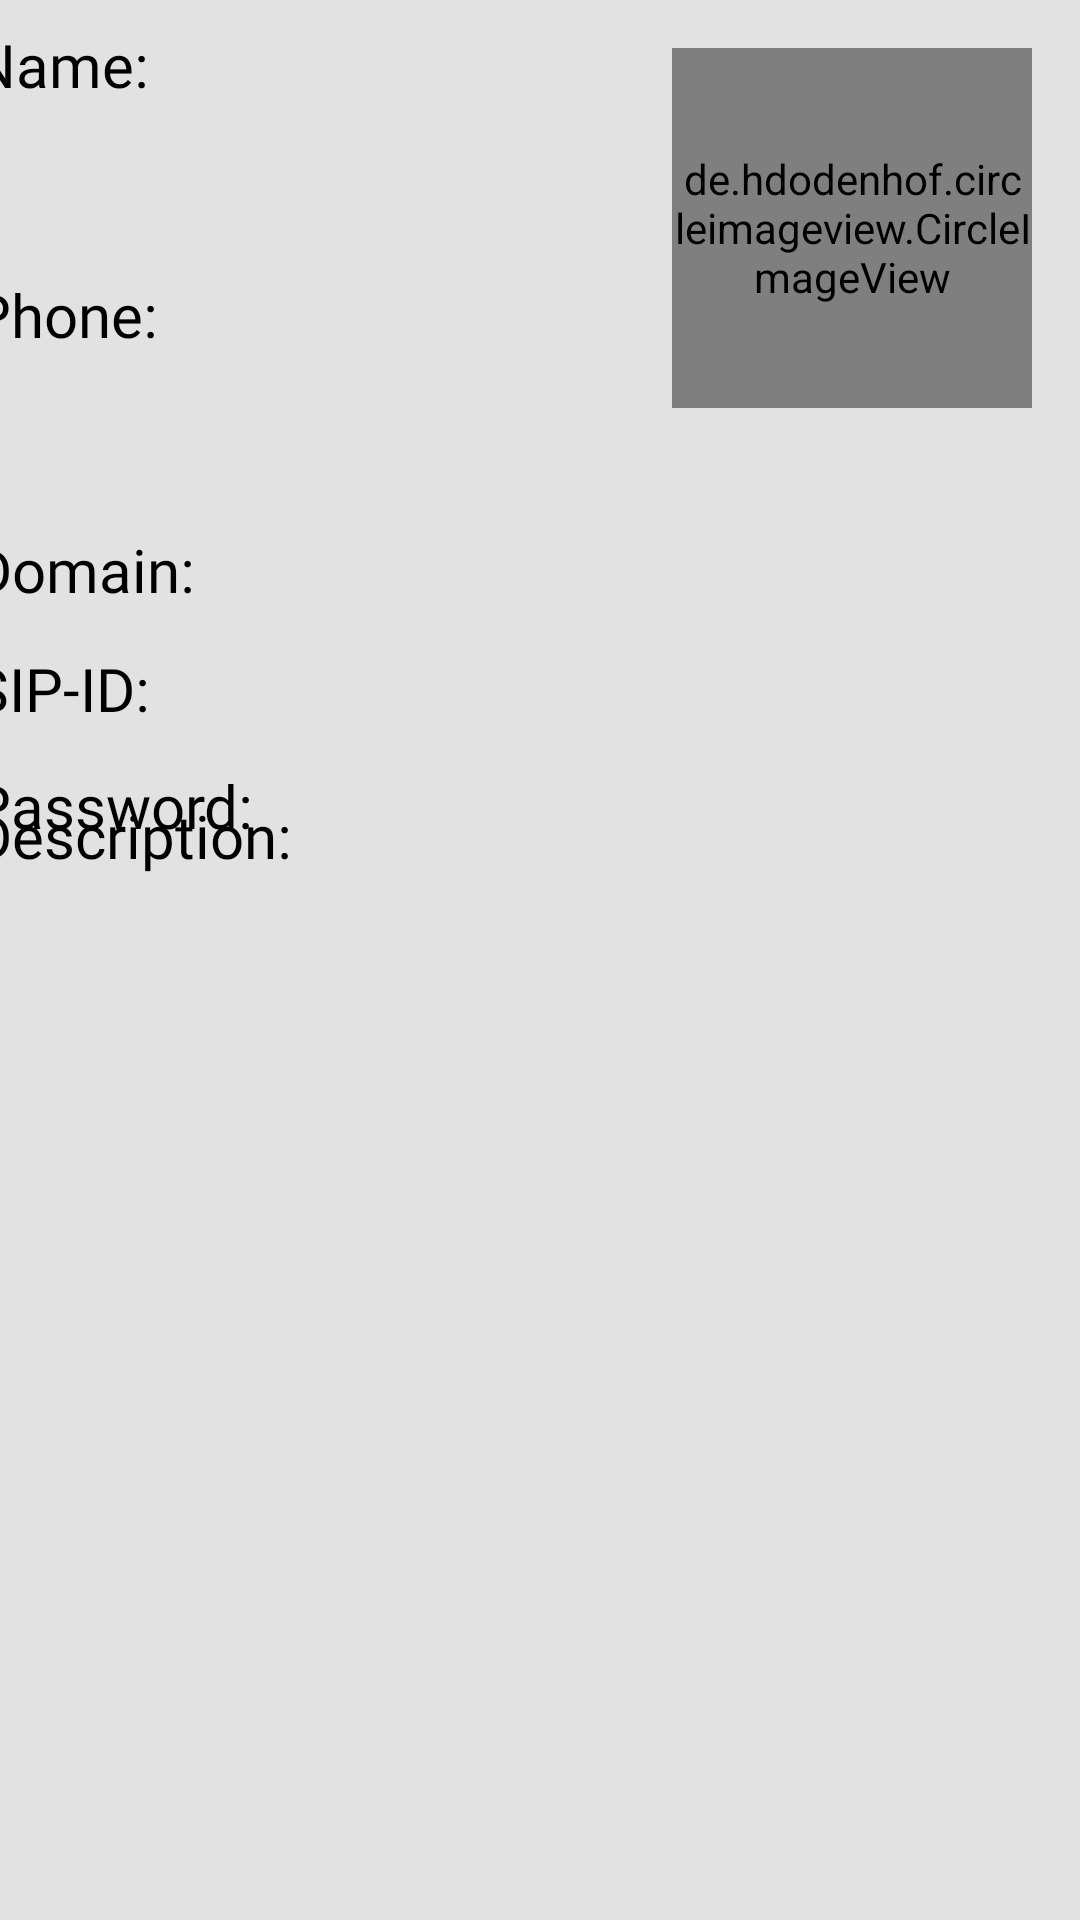

The Android layout XML behind this screen, and the referenced resources:
<!-- AndroidManifest.xml: application theme AppTheme -->
<!-- res/layout/activity_settings.xml -->
<?xml version="1.0" encoding="utf-8"?>
<androidx.constraintlayout.widget.ConstraintLayout
        xmlns:android="http://schemas.android.com/apk/res/android"
        xmlns:app="http://schemas.android.com/apk/res-auto" xmlns:tools="http://schemas.android.com/tools"
        android:layout_width="match_parent"
        android:background="@color/background"
        android:layout_height="match_parent"
        tools:context=".contacts.ContactActivity"
        android:weightSum="100" android:orientation="vertical">

    <de.hdodenhof.circleimageview.CircleImageView
            android:layout_width="120sp"
            android:id="@+id/settings_photo"
            android:layout_height="120sp"
            android:layout_marginTop="16sp"
            app:layout_constraintTop_toTopOf="parent"
            app:layout_constraintEnd_toEndOf="parent"
            android:layout_marginEnd="16sp" android:layout_marginBottom="8sp"
            app:layout_constraintBottom_toBottomOf="parent" app:layout_constraintVertical_bias="0.0"/>

    <TextView
            android:layout_width="wrap_content"
            android:layout_height="23sp"
            android:text="Name:"
            android:fontFamily="@font/istok_regular"
            android:textSize="20sp"
            android:textColor="@android:color/black"
            android:layout_marginTop="8sp"
            app:layout_constraintTop_toTopOf="parent" android:layout_marginBottom="8sp"
            app:layout_constraintBottom_toBottomOf="parent" app:layout_constraintVertical_bias="0.0"
            android:id="@+id/textView"
            app:layout_constraintStart_toStartOf="@+id/textView2" app:layout_constraintEnd_toEndOf="@+id/textView2"
            app:layout_constraintHorizontal_bias="0.0"/>
    <TextView
            android:layout_width="243sp"
            android:layout_height="wrap_content"
            android:fontFamily="@font/istok_regular"
            android:singleLine="true"
            android:ellipsize="end"
            android:textColor="@android:color/black"
            android:textSize="30sp"
            android:layout_marginBottom="8sp"
            app:layout_constraintBottom_toBottomOf="parent"
            android:id="@+id/settings_name"
            android:layout_marginStart="8sp"
            app:layout_constraintStart_toStartOf="parent" android:layout_marginTop="8sp"
            app:layout_constraintTop_toBottomOf="@+id/textView" app:layout_constraintVertical_bias="0.0"
            android:layout_marginEnd="8sp" app:layout_constraintEnd_toStartOf="@+id/settings_photo"/>


    <TextView
            android:layout_width="wrap_content"
            android:layout_height="wrap_content"
            android:text="Phone:"
            android:fontFamily="@font/istok_regular"
            android:textSize="20sp"
            android:textColor="@android:color/black"
            app:layout_constraintStart_toStartOf="@+id/settings_name"
            android:layout_marginTop="12sp"
            app:layout_constraintTop_toBottomOf="@+id/settings_name"
            app:layout_constraintEnd_toEndOf="@+id/settings_name" app:layout_constraintHorizontal_bias="0.0"
            android:id="@+id/textView2" android:layout_marginBottom="8sp"
            app:layout_constraintBottom_toBottomOf="parent" app:layout_constraintVertical_bias="0.0"
            android:layout_marginEnd="176sp"/>
    <TextView
            android:layout_width="0dp"
            android:layout_height="wrap_content"
            android:fontFamily="@font/istok_regular"
            android:textColor="@android:color/black"
            android:textSize="30sp"
            android:id="@+id/settings_number"
            android:layout_marginTop="8sp"
            app:layout_constraintTop_toBottomOf="@+id/textView2"
            app:layout_constraintStart_toStartOf="@+id/textView2" android:layout_marginEnd="8sp"
            app:layout_constraintEnd_toEndOf="@+id/settings_name" app:layout_constraintHorizontal_bias="0.0"/>

    <TextView
            android:layout_width="wrap_content"
            android:layout_height="wrap_content"
            android:textSize="20sp"
            android:textColor="@android:color/black"
            android:text="Domain:"
            android:fontFamily="@font/istok_regular"
            app:layout_constraintStart_toStartOf="@+id/settings_number"
            app:layout_constraintEnd_toEndOf="@+id/settings_number" app:layout_constraintHorizontal_bias="0.0"
            android:layout_marginBottom="8sp" app:layout_constraintBottom_toBottomOf="parent"
            android:layout_marginTop="8sp" app:layout_constraintTop_toBottomOf="@+id/settings_number"
            app:layout_constraintVertical_bias="0.004" android:id="@+id/textView4"/>

    <TextView
            android:layout_width="240sp"
            android:layout_height="wrap_content"
            android:fontFamily="@font/istok_regular"
            android:textSize="20sp"
            android:textColor="@android:color/black"
            android:id="@+id/settings_domain"
            android:gravity="center"
            android:layout_marginEnd="8dp"
            app:layout_constraintEnd_toEndOf="parent" android:layout_marginStart="8dp"
            app:layout_constraintStart_toStartOf="parent" app:layout_constraintHorizontal_bias="0.741"
            app:layout_constraintBottom_toBottomOf="@+id/textView4" app:layout_constraintTop_toTopOf="@+id/textView4"/>

    <TextView
            android:layout_width="wrap_content"
            android:layout_height="wrap_content"
            android:textSize="20sp"
            android:textColor="@android:color/black"
            android:text="SIP-ID:"
            android:fontFamily="@font/istok_regular"
            app:layout_constraintStart_toStartOf="@+id/settings_number"
            app:layout_constraintEnd_toEndOf="@+id/settings_number" app:layout_constraintHorizontal_bias="0.0"
            android:layout_marginBottom="8sp" app:layout_constraintBottom_toBottomOf="parent"
            android:layout_marginTop="8sp"
            app:layout_constraintTop_toBottomOf="@+id/textView4" app:layout_constraintVertical_bias="0.012"
            android:id="@+id/textView3"/>

    <TextView
            android:layout_width="240sp"
            android:layout_height="wrap_content"
            android:fontFamily="@font/istok_regular"
            android:textSize="20sp"
            android:textColor="@android:color/black"
            android:id="@+id/settings_sipID"
            android:gravity="center"
            app:layout_constraintStart_toStartOf="@+id/settings_domain"
            app:layout_constraintBottom_toBottomOf="@+id/textView3" app:layout_constraintTop_toTopOf="@+id/textView3"
            android:layout_marginEnd="8dp" app:layout_constraintEnd_toEndOf="parent"
            app:layout_constraintHorizontal_bias="0.0" app:layout_constraintVertical_bias="0.0"/>

    <TextView
            android:layout_width="wrap_content"
            android:layout_height="wrap_content"
            android:textSize="20sp"
            android:textColor="@android:color/black"
            android:text="Password:"
            android:fontFamily="@font/istok_regular"
            app:layout_constraintStart_toStartOf="@+id/settings_number"
            app:layout_constraintEnd_toEndOf="@+id/settings_number" app:layout_constraintHorizontal_bias="0.0"
            app:layout_constraintTop_toBottomOf="@+id/textView3" android:layout_marginTop="12sp"
            android:layout_marginBottom="8sp" app:layout_constraintBottom_toBottomOf="parent"
            app:layout_constraintVertical_bias="0.0" android:id="@+id/textView5"/>

    <TextView
            android:layout_width="240sp"
            android:layout_height="wrap_content"
            android:fontFamily="@font/istok_regular"
            android:textSize="20sp"
            android:textColor="@android:color/black"
            android:id="@+id/settings_password"
            android:gravity="center"
            android:layout_marginEnd="8dp"
            app:layout_constraintEnd_toEndOf="parent"
            app:layout_constraintStart_toStartOf="@+id/settings_sipID" app:layout_constraintHorizontal_bias="0.0"
            app:layout_constraintTop_toTopOf="@+id/textView5" app:layout_constraintBottom_toBottomOf="@+id/textView5"/>


    <TextView
            android:layout_width="380sp"
            android:layout_height="337sp"
            android:fontFamily="@font/istok_regular"
            android:id="@+id/settings_description"
            android:textSize="20sp"
            app:layout_constraintBottom_toBottomOf="parent"
            app:layout_constraintEnd_toEndOf="parent" android:layout_marginEnd="8dp"
            app:layout_constraintStart_toStartOf="parent" android:layout_marginStart="8dp"
            app:layout_constraintTop_toBottomOf="@+id/settings_password" app:layout_constraintHorizontal_bias="0.533"
            app:layout_constraintVertical_bias="0.851"/>
    <TextView
            android:text="Description:"
            android:fontFamily="@font/istok_regular"
            android:layout_width="wrap_content"
            android:layout_height="wrap_content"
            android:id="@+id/textView6" app:layout_constraintStart_toStartOf="@+id/textView5"
            app:layout_constraintEnd_toEndOf="parent"
            app:layout_constraintHorizontal_bias="0.0" android:layout_marginBottom="8dp"
            app:layout_constraintBottom_toTopOf="@+id/settings_description" android:layout_marginTop="8dp"
            app:layout_constraintTop_toBottomOf="@+id/textView5"
            android:textSize="20sp" android:textColor="@android:color/black" app:layout_constraintVertical_bias="1.0"/>


</androidx.constraintlayout.widget.ConstraintLayout>
<!-- resources referenced by this layout -->
<resources>
  <color name="background">#e1e2e1</color>
  <style name="AppTheme" parent="Theme.AppCompat.Light.DarkActionBar">
          <item name="colorAccent">@color/colorAccent</item>
          <item name="colorPrimary">@color/colorPrimary</item>
          <item name="colorPrimaryDark">@color/colorPrimaryDark</item>
      </style>
  <color name="colorAccent">#0000FF</color>
  <color name="colorPrimary">#303f9f</color>
  <color name="colorPrimaryDark">#001970</color>
</resources>
